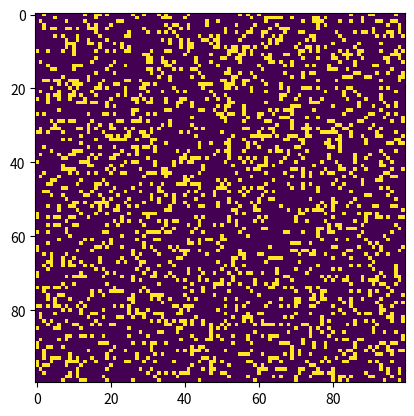

Reproduce this figure in Python.
# -*- coding: utf-8 -*-
"""
Created on Tue Dec  4 16:09:03 2018

@author: hp
"""

# Python code to implement Conway's Game Of Life 
import argparse 
import numpy as np 
import matplotlib.pyplot as plt 
import matplotlib.animation as animation 

# setting up the values for the grid 
ON = 255
OFF = 0
vals = [ON, OFF] 

def randomGrid(N): 

	"""returns a grid of NxN random values"""
	return np.random.choice(vals, N*N, p=[0.2, 0.8]).reshape(N, N) 

def addGlider(i, j, grid): 

	"""adds a glider with top left cell at (i, j)"""
	glider = np.array([[0, 0, 255], 
					[255, 0, 255], 
					[0, 255, 255]]) 
	grid[i:i+3, j:j+3] = glider 

def addGosperGliderGun(i, j, grid): 

	"""adds a Gosper Glider Gun with top left 
	cell at (i, j)"""
	gun = np.zeros(11*38).reshape(11, 38) 

	gun[5][1] = gun[5][2] = 255
	gun[6][1] = gun[6][2] = 255

	gun[3][13] = gun[3][14] = 255
	gun[4][12] = gun[4][16] = 255
	gun[5][11] = gun[5][17] = 255
	gun[6][11] = gun[6][15] = gun[6][17] = gun[6][18] = 255
	gun[7][11] = gun[7][17] = 255
	gun[8][12] = gun[8][16] = 255
	gun[9][13] = gun[9][14] = 255

	gun[1][25] = 255
	gun[2][23] = gun[2][25] = 255
	gun[3][21] = gun[3][22] = 255
	gun[4][21] = gun[4][22] = 255
	gun[5][21] = gun[5][22] = 255
	gun[6][23] = gun[6][25] = 255
	gun[7][25] = 255

	gun[3][35] = gun[3][36] = 255
	gun[4][35] = gun[4][36] = 255

	grid[i:i+11, j:j+38] = gun 

def update(frameNum, img, grid, N): 

	# copy grid since we require 8 neighbors 
	# for calculation and we go line by line 
	newGrid = grid.copy() 
	for i in range(N): 
		for j in range(N): 

			# compute 8-neghbor sum 
			# using toroidal boundary conditions - x and y wrap around 
			# so that the simulaton takes place on a toroidal surface. 
			total = int((grid[i, (j-1)%N] + grid[i, (j+1)%N] +
						grid[(i-1)%N, j] + grid[(i+1)%N, j] +
						grid[(i-1)%N, (j-1)%N] + grid[(i-1)%N, (j+1)%N] +
						grid[(i+1)%N, (j-1)%N] + grid[(i+1)%N, (j+1)%N])/255) 

			# apply Conway's rules 
			if grid[i, j] == ON: 
				if (total < 2) or (total > 3): 
					newGrid[i, j] = OFF 
			else: 
				if total == 3: 
					newGrid[i, j] = ON 

	# update data 
	img.set_data(newGrid) 
	grid[:] = newGrid[:] 
	return img, 

# main() function 
def main(): 

	# Command line args are in sys.argv[1], sys.argv[2] .. 
	# sys.argv[0] is the script name itself and can be ignored 
	# parse arguments 
	parser = argparse.ArgumentParser(description="Runs Conway's Game of Life simulation.") 

	# add arguments 
	parser.add_argument('--grid-size', dest='N', required=False) 
	parser.add_argument('--mov-file', dest='movfile', required=False) 
	parser.add_argument('--interval', dest='interval', required=False) 
	parser.add_argument('--glider', action='store_true', required=False) 
	parser.add_argument('--gosper', action='store_true', required=False) 
	args = parser.parse_args() 
	
	# set grid size 
	N = 100
	if args.N and int(args.N) > 8: 
		N = int(args.N) 
		
	# set animation update interval 
	updateInterval = 50
	if args.interval: 
		updateInterval = int(args.interval) 

	# declare grid 
	grid = np.array([]) 

	# check if "glider" demo flag is specified 
	if args.glider: 
		grid = np.zeros(N*N).reshape(N, N) 
		addGlider(1, 1, grid) 
	elif args.gosper: 
		grid = np.zeros(N*N).reshape(N, N) 
		addGosperGliderGun(10, 10, grid) 

	else: # populate grid with random on/off - 
			# more off than on 
		grid = randomGrid(N) 

	# set up animation 
	fig, ax = plt.subplots() 
	img = ax.imshow(grid, interpolation='nearest') 
	ani = animation.FuncAnimation(fig, update, fargs=(img, grid, N, ), 
								frames = 10, 
								interval=updateInterval, 
								save_count=50) 

	# # of frames? 
	# set output file 
	if args.movfile: 
		ani.save(args.movfile, fps=30, extra_args=['-vcodec', 'libx264']) 

	plt.show() 

# call main 
if __name__ == '__main__': 
	main() 
